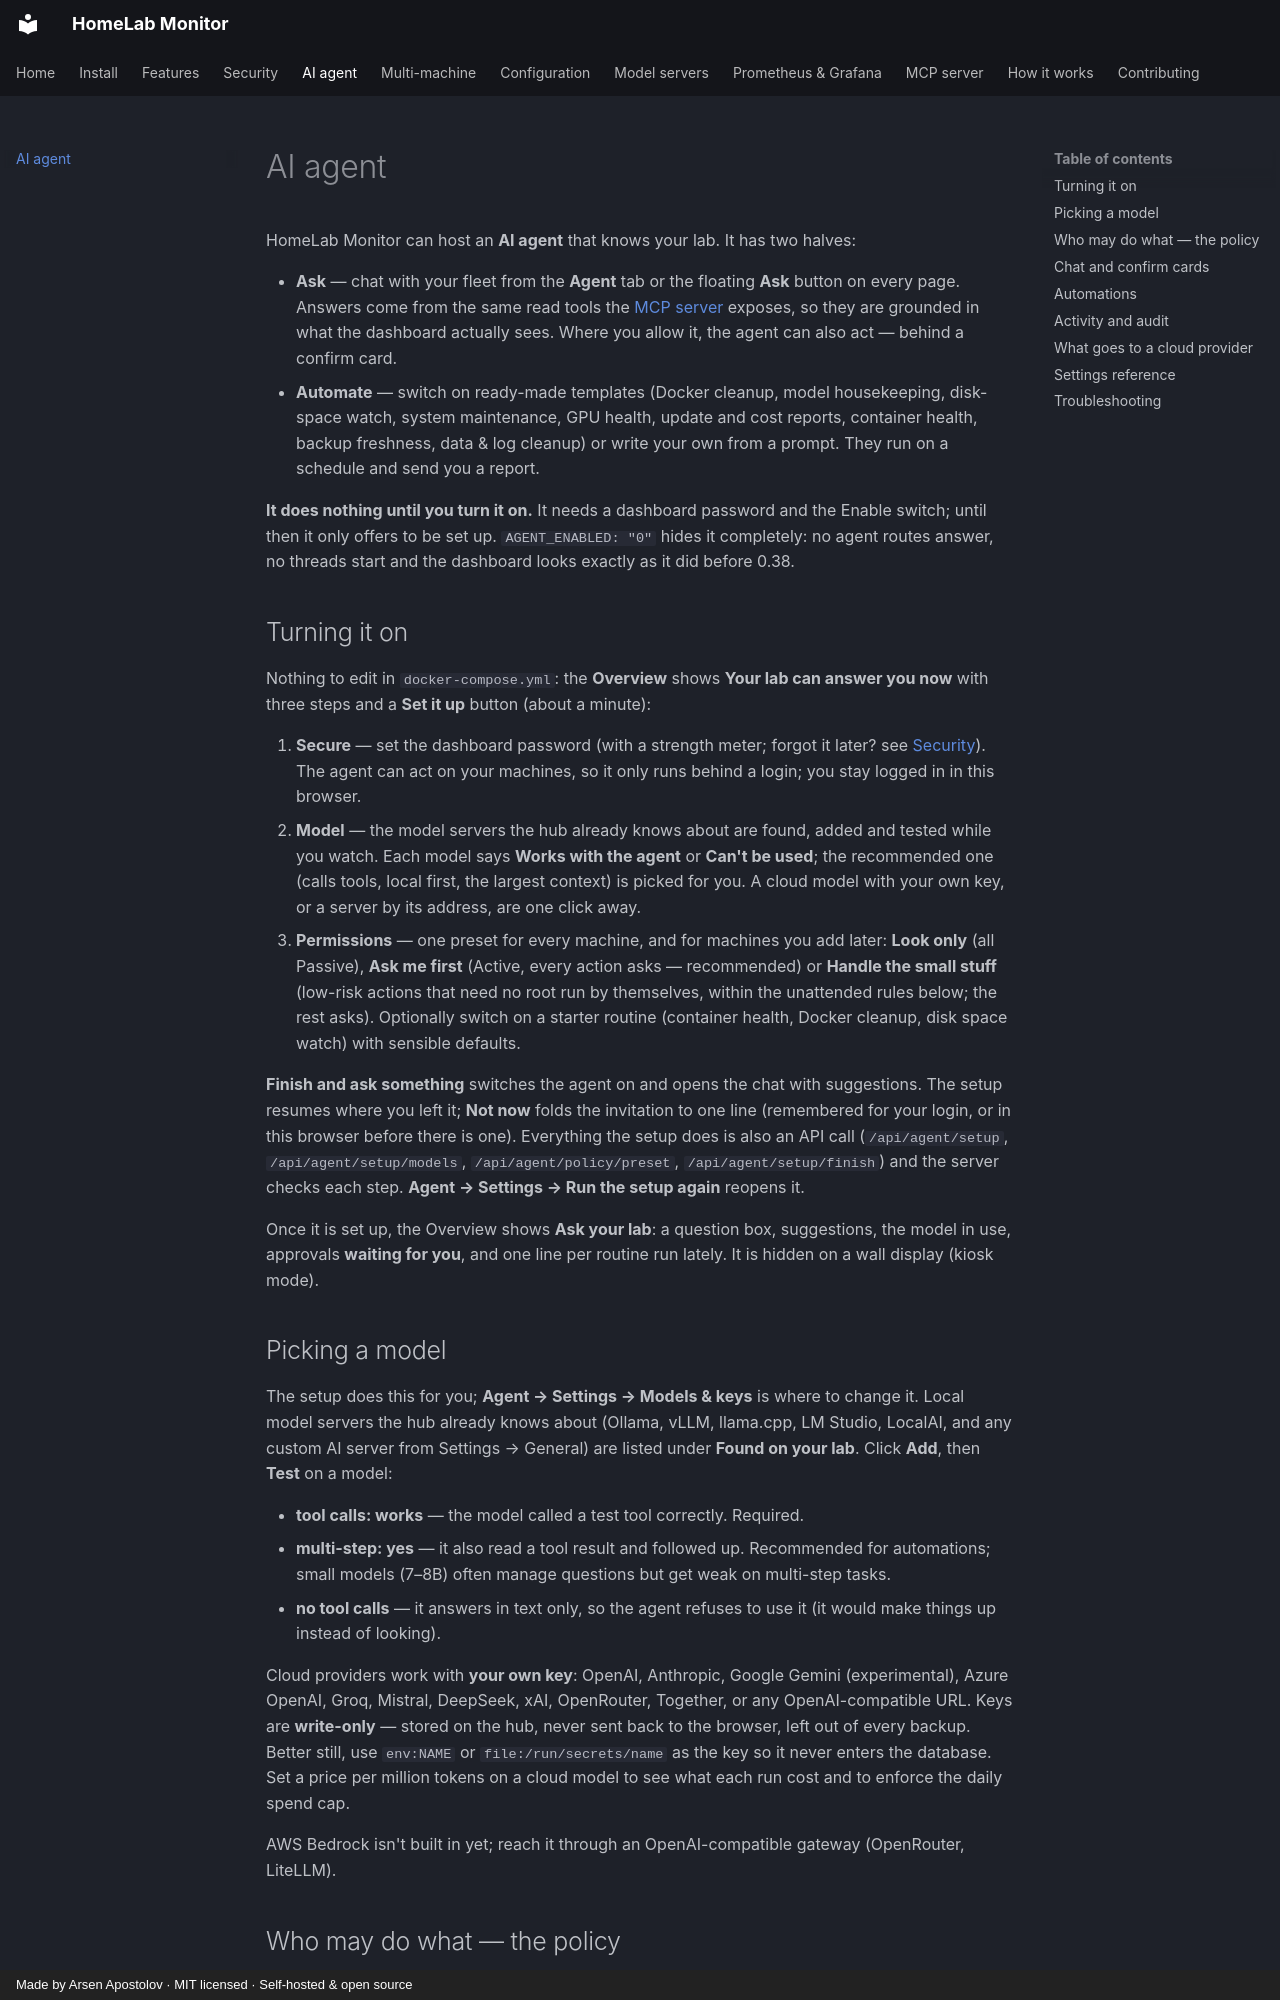

repository: SikamikanikoBG/homelab-monitor · page: agents/index.html · generator: mkdocs · copyright: Made by Arsen Apostolov · MIT licensed · Self-hosted & open source

---
title: AI agent — chat with your lab, automate the chores
description: An optional in-app AI agent for HomeLab Monitor. Ask in plain words, act behind a confirm card, run scheduled automations from templates — with a per-host policy and a full audit trail. Works with local models (Ollama, vLLM, llama.cpp, LM Studio) or your own cloud key.
---

# AI agent

HomeLab Monitor can host an **AI agent** that knows your lab. It has two halves:

- **Ask** — chat with your fleet from the **Agent** tab or the floating **Ask** button on every page.
  Answers come from the same read tools the [MCP server](mcp.md) exposes, so they are grounded in
  what the dashboard actually sees. Where you allow it, the agent can also act — behind a confirm
  card.
- **Automate** — switch on ready-made templates (Docker cleanup, model housekeeping, disk-space
  watch, system maintenance, GPU health, update and cost reports, container health, backup
  freshness, data & log cleanup) or write your own from a prompt. They run on a schedule and send
  you a report.

**It does nothing until you turn it on.** It needs a dashboard password and the Enable switch;
until then it only offers to be set up. `AGENT_ENABLED: "0"` hides it completely: no agent routes
answer, no threads start and the dashboard looks exactly as it did before 0.38.

## Turning it on

Nothing to edit in `docker-compose.yml`: the **Overview** shows **Your lab can answer you now** with three steps and a **Set it up** button (about a minute):

1. **Secure** — set the dashboard password (with a strength meter; forgot it later? see
   [Security](security.md#dashboard-login)). The agent can act on your machines, so it only runs
   behind a login; you stay logged in in this browser.
2. **Model** — the model servers the hub already knows about are found, added and tested while
   you watch. Each model says **Works with the agent** or **Can't be used**; the recommended one
   (calls tools, local first, the largest context) is picked for you. A cloud model with your own
   key, or a server by its address, are one click away.
3. **Permissions** — one preset for every machine, and for machines you add later:
   **Look only** (all Passive), **Ask me first** (Active, every action asks — recommended) or
   **Handle the small stuff** (low-risk actions that need no root run by themselves, within the
   unattended rules below; the rest asks). Optionally switch on a starter routine (container
   health, Docker cleanup, disk space watch) with sensible defaults.

**Finish and ask something** switches the agent on and opens the chat with suggestions. The setup
resumes where you left it; **Not now** folds the invitation to one line (remembered for your login,
or in this browser before there is one). Everything the setup does is also an API call
(`/api/agent/setup`, `/api/agent/setup/models`, `/api/agent/policy/preset`, `/api/agent/setup/finish`)
and the server checks each step. **Agent → Settings → Run the setup again** reopens it.

Once it is set up, the Overview shows **Ask your lab**: a question box, suggestions, the model in
use, approvals **waiting for you**, and one line per routine run lately. It is hidden on a wall
display (kiosk mode).
